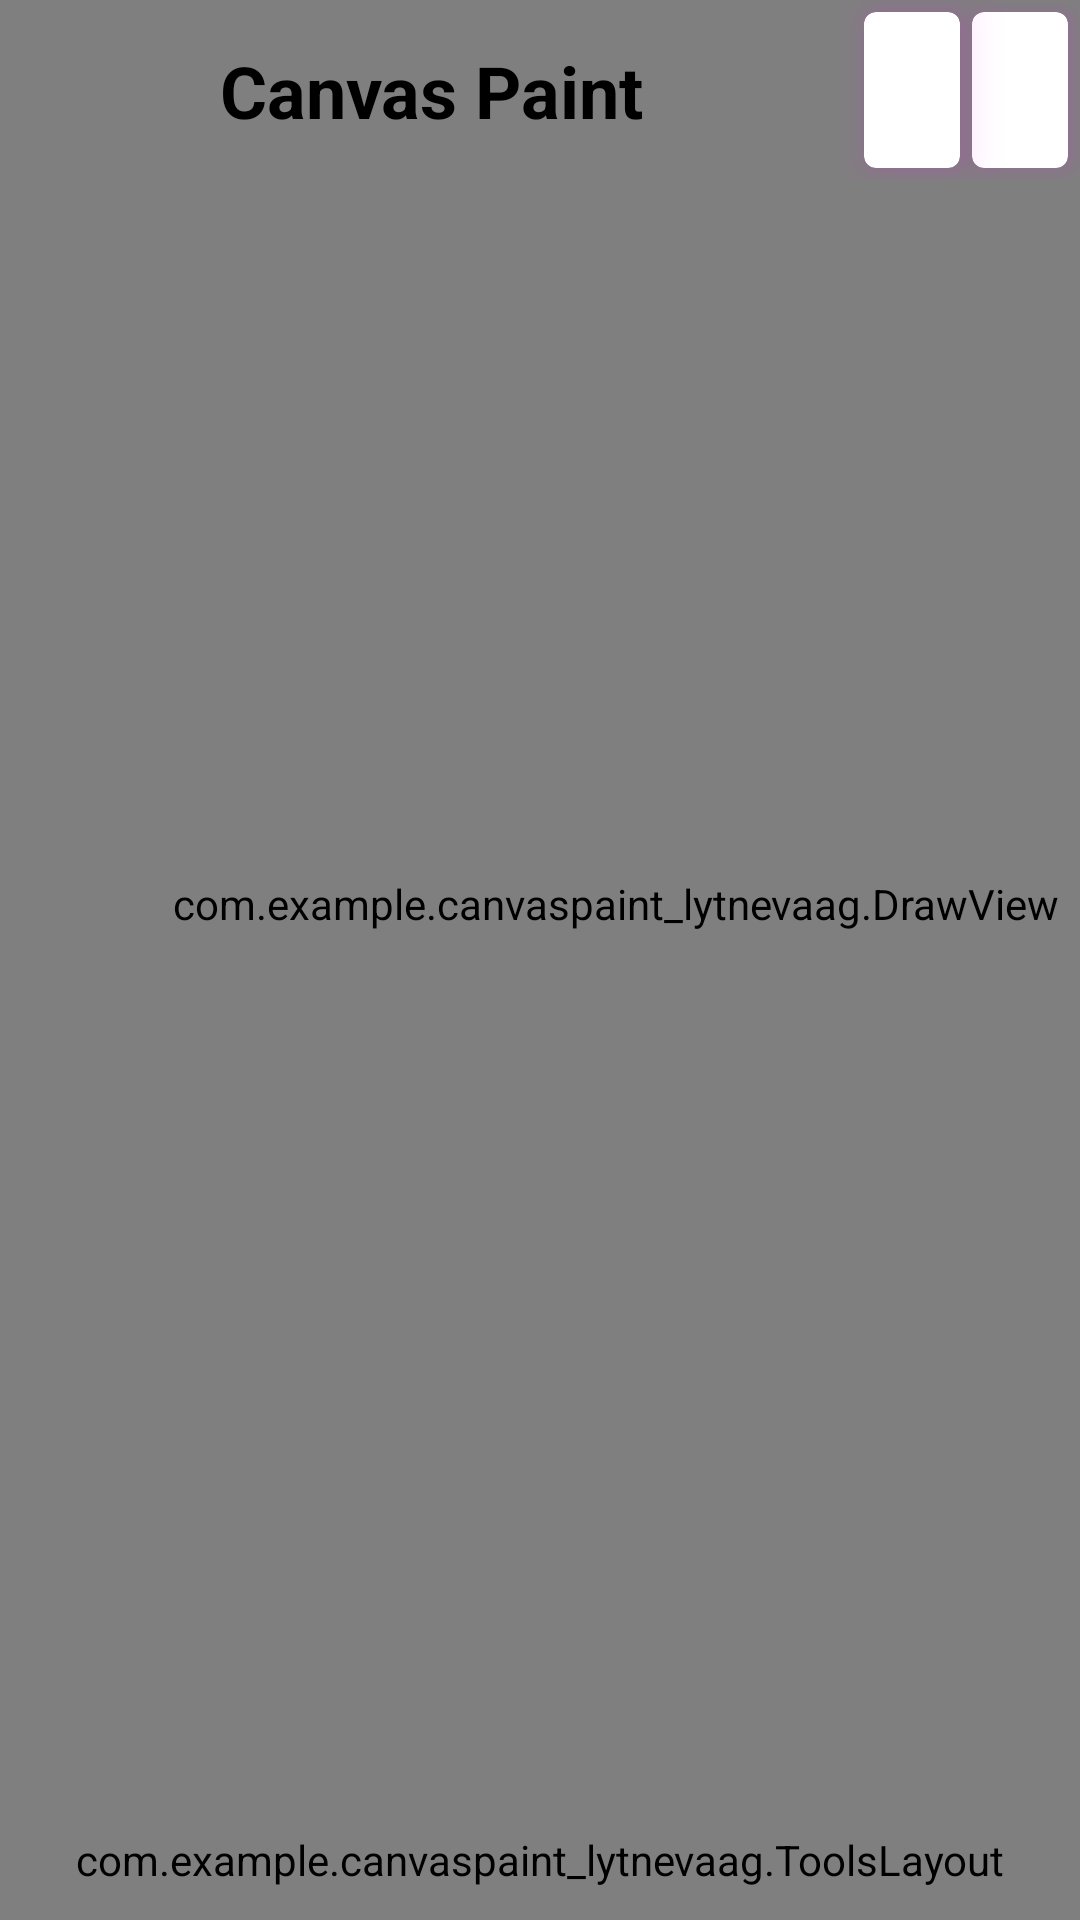

This screen was rendered from an Android layout file. Write that file and the resources it references.
<!-- AndroidManifest.xml: application theme Theme.CanvasPaint_LytnevaAG -->
<!-- res/layout/activity_main.xml -->
<?xml version="1.0" encoding="utf-8"?>
<androidx.constraintlayout.widget.ConstraintLayout xmlns:android="http://schemas.android.com/apk/res/android"
    xmlns:app="http://schemas.android.com/apk/res-auto"
    xmlns:tools="http://schemas.android.com/tools"
    android:layout_width="match_parent"
    android:layout_height="match_parent"
    tools:context=".MainActivity">

    

    

    <androidx.constraintlayout.widget.ConstraintLayout
        android:id="@+id/toolBar"
        android:layout_width="0dp"
        android:layout_height="60dp"
        android:elevation="8dp"
        app:layout_constraintEnd_toEndOf="parent"
        app:layout_constraintHorizontal_bias="0.0"
        app:layout_constraintStart_toStartOf="parent"
        app:layout_constraintTop_toTopOf="parent">
        

        <TextView
            android:layout_width="wrap_content"
            android:layout_height="wrap_content"
            android:layout_gravity="center_vertical"
            android:text="Canvas Paint"
            android:textColor="@color/black"
            android:textSize="24sp"
            android:textStyle="bold"
            app:layout_constraintBottom_toBottomOf="parent"
            app:layout_constraintEnd_toStartOf="@+id/ivCardTools"
            app:layout_constraintStart_toStartOf="parent"
            app:layout_constraintTop_toTopOf="parent" />

        <androidx.cardview.widget.CardView
            android:id="@+id/btnCardClear"
            android:layout_width="wrap_content"
            android:layout_height="match_parent"
            android:layout_marginLeft="4dp"
            android:layout_marginTop="4dp"
            android:layout_marginRight="4dp"
            android:layout_marginBottom="4dp"
            app:cardCornerRadius="4dp"
            app:cardElevation="4dp"
            android:outlineSpotShadowColor="@color/fuchsia"
            android:outlineAmbientShadowColor="@color/fuchsia"
            app:layout_constraintEnd_toEndOf="parent"
            app:layout_constraintTop_toTopOf="@+id/ivCardTools"
            >



            <ImageView
                android:id="@+id/btnClear"
                android:layout_width="wrap_content"
                android:layout_height="wrap_content"
                android:layout_gravity="center_vertical"
                android:padding="16dp"
                android:src="@drawable/ic_baseline_delete_forever_24" />

        </androidx.cardview.widget.CardView>

        <androidx.cardview.widget.CardView
            android:id="@+id/ivCardTools"
            android:layout_width="wrap_content"
            android:layout_height="match_parent"
            android:outlineSpotShadowColor="@color/fuchsia"
            android:outlineAmbientShadowColor="@color/fuchsia"
            android:layout_marginLeft="4dp"
            android:layout_marginTop="4dp"
            android:layout_marginRight="4dp"
            android:layout_marginBottom="4dp"
            app:cardCornerRadius="4dp"
            app:cardElevation="8dp"
            app:layout_constraintEnd_toStartOf="@+id/btnCardClear">

            <ImageView
                android:id="@+id/ivTools"
                android:layout_width="wrap_content"
                android:layout_height="wrap_content"
                android:layout_gravity="center_vertical"
                android:padding="16dp"
                android:src="@drawable/ic_baseline_brush_24" />
        </androidx.cardview.widget.CardView>

    </androidx.constraintlayout.widget.ConstraintLayout>

    <View
        android:id="@+id/viewLine"
        android:layout_width="match_parent"
        android:layout_height="8dp"
        android:alpha="1"
        android:background="@color/fuchsia"
        app:layout_constraintTop_toBottomOf="@+id/toolBar" />

    <com.example.canvaspaint_lytnevaag.DrawView
        android:id="@+id/viewDraw"
        android:layout_width="411dp"
        android:layout_height="678dp"
        android:background="@color/white"
        app:layout_constraintBottom_toBottomOf="parent"
        app:layout_constraintEnd_toEndOf="parent"
        app:layout_constraintHorizontal_bias="0.0"
        app:layout_constraintStart_toStartOf="parent"
        app:layout_constraintTop_toBottomOf="@+id/toolBar"
        app:layout_constraintVertical_bias="1.0" />

    <include
    android:id="@+id/paletteLayout"
    layout="@layout/layout_tools"
    android:layout_width="0dp"
    android:layout_height="40dp"
    android:visibility="gone"
    app:layout_constraintBottom_toBottomOf="parent"
    app:layout_constraintBottom_toTopOf="@+id/toolsLayout"
    app:layout_constraintEnd_toEndOf="parent"
    app:layout_constraintStart_toStartOf="parent" />

    <include
        android:id="@+id/sizeLayout"
        layout="@layout/layout_tools"
        android:layout_width="0dp"
        android:layout_height="40dp"
        android:visibility="gone"
        app:layout_constraintBottom_toBottomOf="parent"
        app:layout_constraintBottom_toTopOf="@+id/toolsLayout"
        app:layout_constraintEnd_toEndOf="parent"
        app:layout_constraintStart_toStartOf="parent" />

    <include
        android:id="@+id/toolsLayout"
        layout="@layout/layout_tools"
        android:layout_width="0dp"
        android:layout_height="40dp"
        app:layout_constraintBottom_toBottomOf="parent"
        app:layout_constraintEnd_toEndOf="parent"
        app:layout_constraintStart_toStartOf="parent" />



</androidx.constraintlayout.widget.ConstraintLayout>
<!-- res/layout/layout_tools.xml (included above) -->
<?xml version="1.0" encoding="utf-8"?>
<com.example.canvaspaint_lytnevaag.ToolsLayout xmlns:android="http://schemas.android.com/apk/res/android"
    android:layout_width="match_parent"
    android:layout_height="100dp"
    xmlns:app="http://schemas.android.com/apk/res-auto"
    android:background="@color/white">

    <androidx.recyclerview.widget.RecyclerView
        android:id="@+id/rvTools"
        android:layout_width="match_parent"
        android:layout_height="60dp"
        android:layout_gravity="center|center_horizontal|center_vertical"
android:foregroundGravity="center"

        >

    </androidx.recyclerview.widget.RecyclerView>

</com.example.canvaspaint_lytnevaag.ToolsLayout>
<!-- resources referenced by this layout -->
<resources>
  <color name="black">#000000</color>
  <color name="fuchsia">#FF00FF</color>
  <color name="white">#FFFFFF</color>
  <style name="Theme.CanvasPaint_LytnevaAG" parent="Theme.MaterialComponents.DayNight.DarkActionBar">
          
          <item name="colorPrimary">@color/purple_500</item>
          <item name="colorPrimaryVariant">@color/purple_700</item>
          <item name="colorOnPrimary">@color/white</item>
          
          <item name="colorSecondary">@color/teal_200</item>
          <item name="colorSecondaryVariant">@color/teal_700</item>
          <item name="colorOnSecondary">@color/black</item>
          
          <item name="android:statusBarColor" tools:targetApi="l">?attr/colorPrimaryVariant</item>
          
      </style>
  <color name="purple_500">#FF6200EE</color>
  <color name="purple_700">#FF3700B3</color>
  <color name="teal_200">#FF03DAC5</color>
  <color name="teal_700">#FF018786</color>
</resources>
